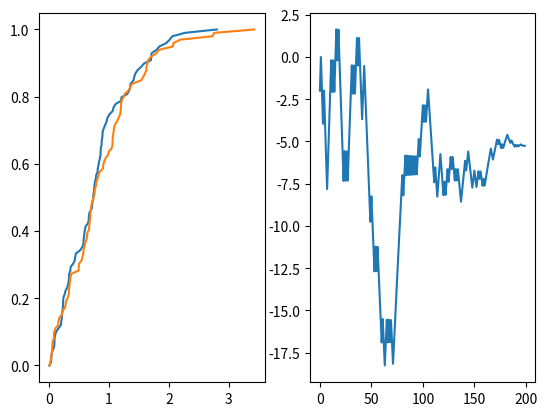

Recreate this plot in Python.

import numpy as np
import matplotlib.pyplot as plt

A = np.abs(np.random.normal(0,1,100))
B = np.abs(np.random.normal(0,1,100))

def CDF(x):
    return np.sort(x), np.linspace(0,1,len(x))

def cranksum(x, y):
    M, N = len(x), len(y)
    jointData = np.hstack([x, y])
    jointSign = np.array([1.0/M]*M + [-1.0/N]*N)
    idxOrder = np.argsort(jointData)
    ranks = np.arange(1, M+N+1).astype(float)
    ranks *= jointSign[idxOrder]

    rankSum = np.flip(ranks)
    for i in range(1, M+N):
        rankSum[i] += rankSum[i-1]
    return rankSum

xa, ca = CDF(A)
xb, cb = CDF(B)

fig, ax = plt.subplots(ncols=2)
ax[0].plot(xa, ca)
ax[0].plot(xb, cb)
ax[1].plot(cranksum(A, B))
plt.show()
